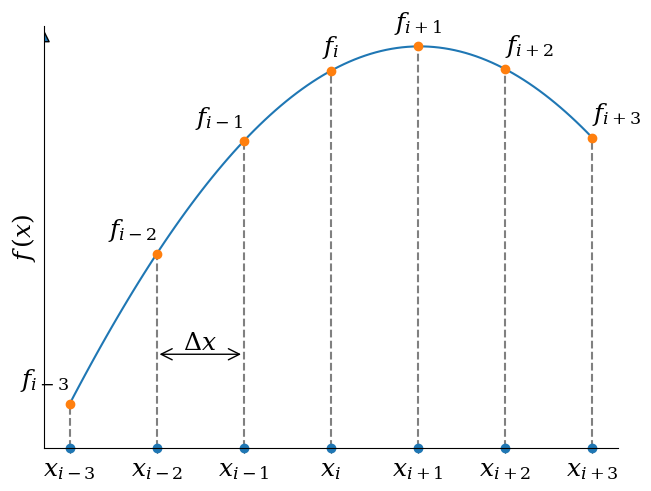

This chart was generated by the following Python code: (Note: this script raises an exception after producing the figure.)
import matplotlib.pyplot as plt
from matplotlib.lines import Line2D
from matplotlib.patches import FancyArrowPatch


import numpy as np

plt.rcParams.update({"font.size": 18, "font.family":"serif",
                     "mathtext.fontset": "dejavuserif"})

xr = (0.7, 2)

x_fine = np.linspace(*xr, 100)
x = np.linspace(*xr, 7)

f_fine = np.sin(x_fine)
f = np.sin(x)

fig, ax = plt.subplots(layout="constrained")

ax.set_xlabel("")
ax.set_ylabel("$f\,(x)$")
labels = [r"$x_{i%+d}$" % (i-3) for i in range(len(x))]
labels[3] = r"$x_i$"

ax.set_xticks(ticks=x, labels=labels)
ax.set_yticks(ticks=[], labels=[])

ax.set_ylim(0.6, 1.02)

for i, (xi, fi, label) in enumerate(zip(x, f, labels)):
    line = Line2D((xi, xi), (0, fi), color="grey", linestyle="--")
    ax.add_line(line)
    txt = ax.text(xi, fi+0.01, label.replace("x", "f"), horizontalalignment="right", verticalalignment="bottom")

    if i >= 3:
        txt.set_horizontalalignment("center")

    if i >= 5:
        txt.set_horizontalalignment("left")

ax.plot(x_fine, f_fine, "-")
ax.plot(x, f, 'o')

dx = x[1] - x[0]
arrow = FancyArrowPatch((x[1], f[1] - 0.1), (x[2], f[1] - 0.1), arrowstyle='<->', mutation_scale=20)
ax.add_patch(arrow)
ax.text(x[1] + dx/2, f[1] - 0.1, r"$\Delta x$", horizontalalignment="center", verticalalignment="bottom")

ax.spines["right"].set_visible(False)
ax.spines["top"].set_visible(False)

print(ax.yaxis.get_view_interval())
bottom = ax.yaxis.get_view_interval()[0]
ax.plot(x, [bottom]*len(x), 'o', clip_on=False, color="C0")

xax = ax.xaxis.get_view_interval()
yax = ax.yaxis.get_view_interval()

arrow = FancyArrowPatch((xax[0], yax[0]), (xax[0], yax[1]), arrowstyle='-|>', mutation_scale=20, clip_on=True)
ax.add_patch(arrow)
plt.savefig("../source/images/func_on_grid.png")

plt.show()

